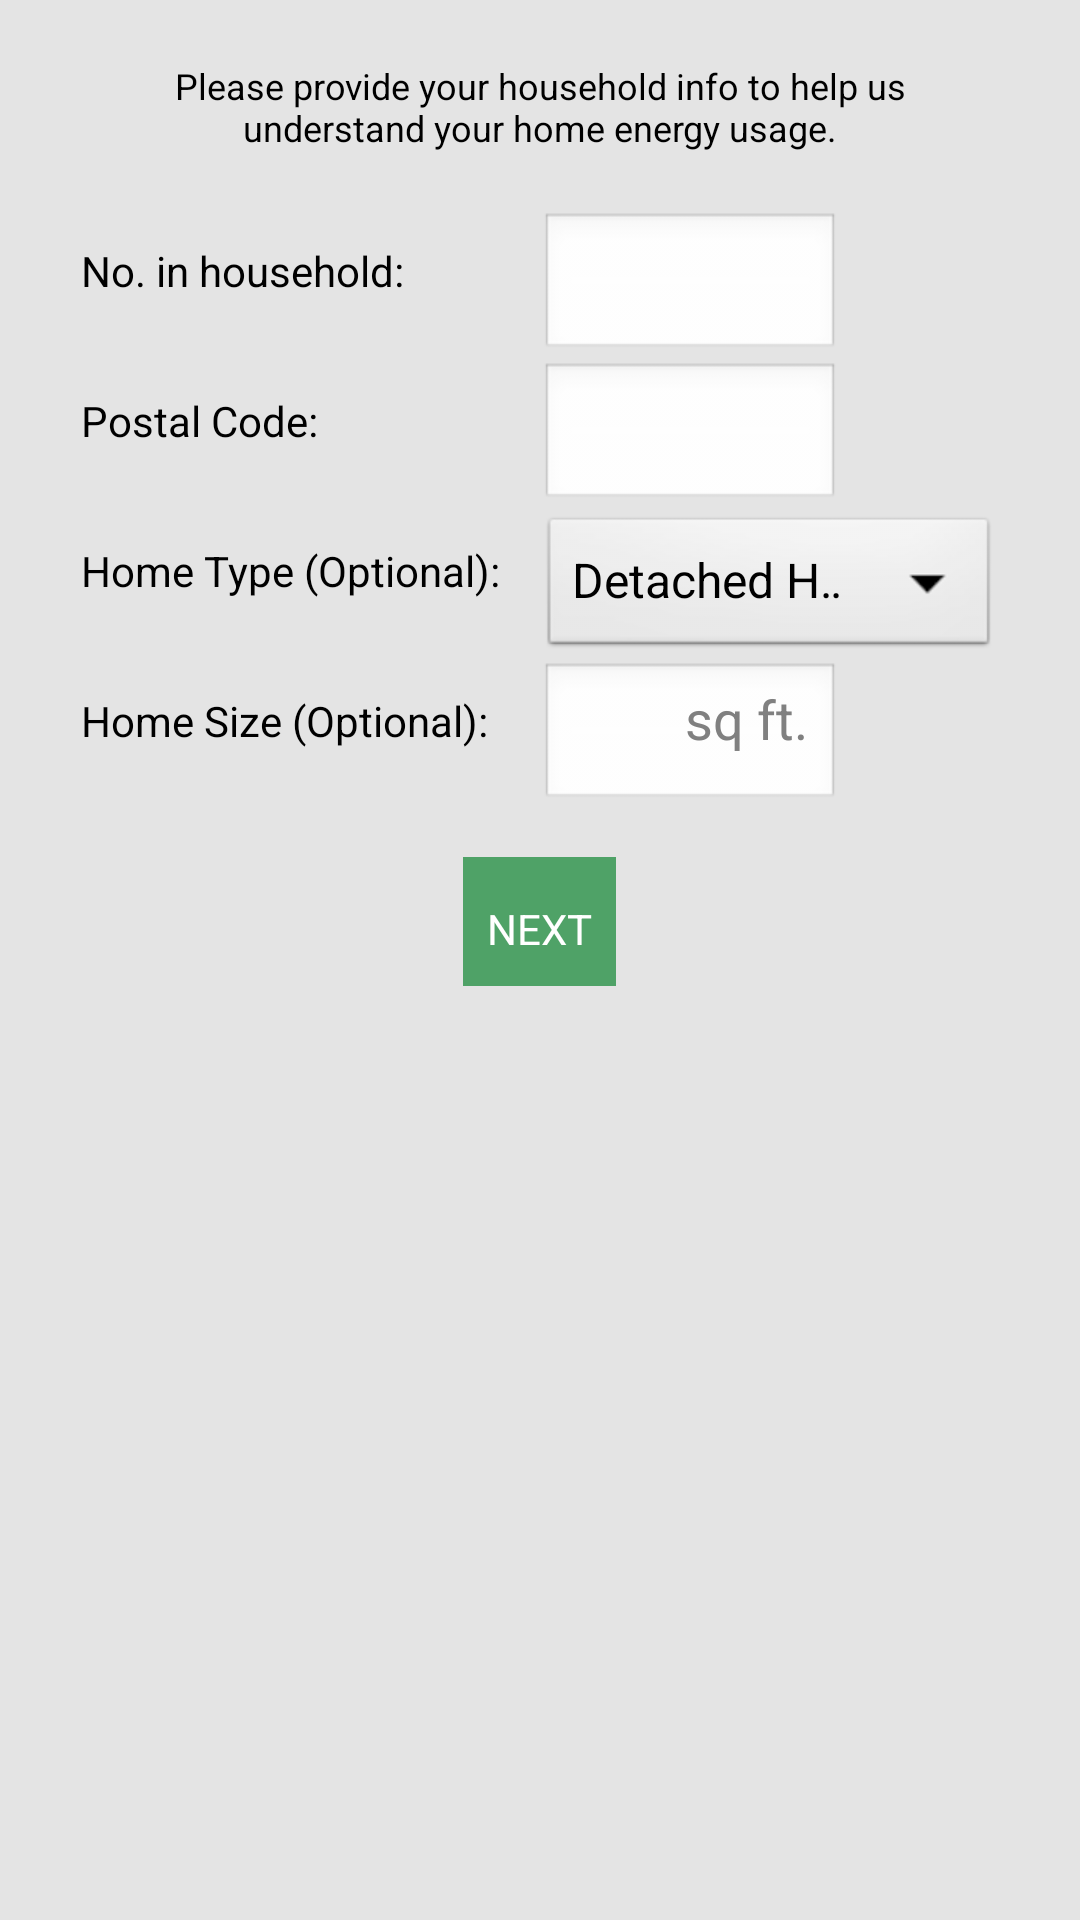

Write the Android layout XML for this screen, with the resource values it uses.
<!-- AndroidManifest.xml: application theme AppTheme -->
<!-- res/layout/fragment_household_settings.xml -->
<LinearLayout xmlns:android="http://schemas.android.com/apk/res/android"
    xmlns:tools="http://schemas.android.com/tools"
    android:layout_width="match_parent"
    android:layout_height="match_parent"
    android:background="@color/settings_background"
    android:orientation="vertical"
    tools:context=".SettingsActivity" >
    
	<LinearLayout
	    android:id="@+id/linearLayoutHouseholdInfo"
	    android:orientation="horizontal"
	    android:layout_width="match_parent"
	    android:layout_height="wrap_content"
	    android:layout_marginTop="-10dp"
	    android:gravity="center"
	    android:weightSum="1"
	    android:baselineAligned="false">
	    
       	<LinearLayout
		    android:id="@+id/linearLayoutBody2"
		    android:orientation="vertical"
		    android:layout_width="0dip"
		    android:layout_height="wrap_content"
		    android:layout_weight=".85"
		    android:layout_marginTop="20dp"
		    android:gravity="center">
	    
			<TextView
			    android:id="@+id/household_info_description"
			    android:layout_width="wrap_content"
			    android:layout_height="wrap_content"
			    android:gravity="center"
			    android:textSize="@dimen/household_info_description_size"
			    android:text="@string/household_info_description"
			    android:textColor="@android:color/black"/>
		    
		    <LinearLayout 
		        android:id="@+id/linearLayout1"
		        android:orientation="horizontal"
			    android:layout_width="match_parent"
			    android:layout_height="wrap_content"
			    android:layout_marginTop="20dp"
			    android:weightSum="1"
			    android:baselineAligned="false">
			    
		        <LinearLayout 
			        android:id="@+id/linearLayoutPrompts"
			        android:orientation="vertical"
			        android:gravity="left"
				    android:layout_width="0dp"
				    android:layout_weight=".5"
				    android:layout_height="wrap_content"
				    android:layout_marginTop="10dp">
				    
		            <TextView
					    android:id="@+id/num_members_text"
					    android:layout_width="wrap_content"
					    android:layout_height="wrap_content"
					    android:minHeight="50dp"
					    android:text="No. in household:"
					    android:textColor="@android:color/black"/>
		            
		            <TextView
					    android:id="@+id/zip_code_text"
					    android:layout_width="wrap_content"
					    android:layout_height="wrap_content"
					    android:minHeight="50dp"
					    android:text="Postal Code:"
					    android:textColor="@android:color/black"/>
		            
		            <TextView
					    android:id="@+id/home_type_text"
					    android:layout_width="wrap_content"
					    android:layout_height="wrap_content"
					    android:minHeight="50dp"
					    android:text="Home Type (Optional):"
					    android:textColor="@android:color/black"/>
		            
		            <TextView
					    android:id="@+id/home_size_text"
					    android:layout_width="wrap_content"
					    android:layout_height="wrap_content"
					    android:minHeight="50dp"
					    android:text="Home Size (Optional):"
					    android:textColor="@android:color/black"/>
				    
		        </LinearLayout>
		        
		        <LinearLayout 
			        android:id="@+id/linearLayoutEntries"
			        android:orientation="vertical"
			        android:gravity="left"
				    android:layout_width="0dp"
				    android:layout_weight=".5"
				    android:layout_height="wrap_content">
		            
		            <EditText
					    android:id="@+id/household_memebers"
					    android:layout_width="wrap_content"
					    android:layout_height="wrap_content"
					    android:minWidth="100dp"
					    android:minHeight="50dp"
					    android:gravity="center"
					    android:inputType="number"
					    android:hint="" />
		            
		            <EditText
					    android:id="@+id/postal_code"
					    android:layout_width="wrap_content"
					    android:layout_height="wrap_content"
					    android:minWidth="100dp"
					    android:minHeight="50dp"
					    android:gravity="center"
					    android:inputType="textPostalAddress"
					    android:hint="" />
		            
		          	<Spinner
				        android:id="@+id/spinner3"
				        android:layout_width="wrap_content"
				        android:layout_height="wrap_content"
				        android:gravity="center"
				        android:minWidth="100dp"
				        android:minHeight="50dp"
				        android:entries="@array/home_types"
				        android:prompt="@string/home_type_prompt" />
		          	
		          	<EditText
					    android:id="@+id/home_size"
					    android:layout_width="wrap_content"
					    android:layout_height="wrap_content"
					    android:minWidth="100dp"
					    android:minHeight="50dp"
					    android:gravity="right"
					    android:hint="sq ft."
					    android:inputType="number"/>			    
		        </LinearLayout>
		    </LinearLayout>
		    
		
		    
		    <Button
			    android:id="@+id/button_household_next"
		   		android:layout_width="wrap_content"
			    android:layout_height="wrap_content"
			    android:layout_margin="5dp"
			    android:paddingLeft="8dp"
			    android:paddingRight="8dp"
			    android:gravity="center"
			    android:minHeight="@dimen/min_button_size"
			    android:text="@string/button_next"
			    android:textColor="@android:color/white"
			    android:background="@color/next_button"
			    android:onClick="householdNext" />    
		</LinearLayout>
	</LinearLayout>
</LinearLayout>
<!-- resources referenced by this layout -->
<resources>
  <string-array name="home_types">
          <item>Detached House</item>
          <item>Duplex</item>
          <item>Apartment</item>
          <item>Basement/Garden Suit</item>
          <item>Townhouse</item>
          <item>Condo</item>
      </string-array>
  <color name="next_button">#4FA267</color>
  <color name="settings_background">#E4E4E4</color>
  <dimen name="household_info_description_size">12dp</dimen>
  <dimen name="min_button_size">48dp</dimen>
  <string name="button_next">NEXT</string>
  <string name="home_type_prompt">METER UNITS:</string>
  <string name="household_info_description">Please provide your household info to help us understand your home energy usage.</string>
  <style name="AppTheme" parent="AppBaseTheme">
          
          <item name="android:actionBarStyle">@style/EnergizeActionBar</item>
      </style>
  <style name="AppBaseTheme" parent="android:Theme.Light">
          
      </style>
  <style name="EnergizeActionBar" parent="@android:style/Widget.Holo.Light.ActionBar">
          <item name="android:background">@color/action_bar_background</item>
          <item name="android:titleTextStyle">@style/ActionBarText</item>
      </style>
  <color name="action_bar_background">#7AB331</color>
  <style name="ActionBarText" parent="@android:style/TextAppearance.Holo.Widget.ActionBar.Title">
          <item name="android:textColor">@color/action_bar_text</item>
          <item name="android:textStyle">bold</item>
      </style>
  <color name="action_bar_text">#FAFAFA</color>
</resources>
